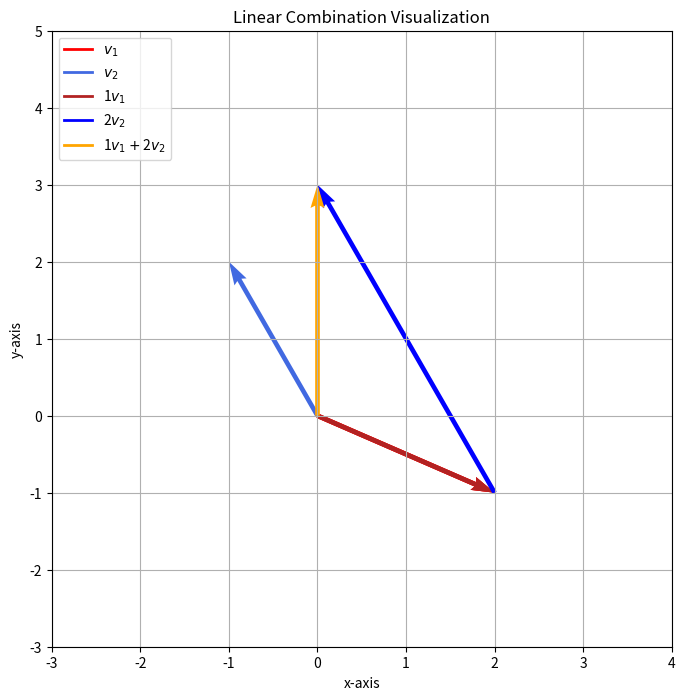

Here is the Python script that generated this plot:
import os 
import numpy as np 
import matplotlib.pyplot as plt
from matplotlib.animation import FuncAnimation
import warnings
warnings.filterwarnings('ignore')

def main():
    # Define vectors and coefficients
    v1 = np.array([2, -1])   
    v2 = np.array([-1, 2])  
    c1 = 1               
    c2 = 2

    # Compute linear combination 
    result_vector = compute_lc_2(v1, v2, c1, c2)

    # Plot linear combination 
    plot_lc(result_vector, v1, v2, c1, c2)         

def compute_lc_2(v1,v2, c1, c2):
    '''
    Compute linear combination for two vectors. 

    Arguments:
        - v1: vector 1 (np.ndarray)
        - v2: vector 2 (np.ndarray)
        - c1: coefficient 1
        - c2: coefficient 2
    
    Output:
        - result_vector: the resultant vector of linear combination (np.ndarray)
    '''
    # Calculate the linear combination
    result_vector = c1 * v1 + c2 * v2
    return result_vector

def update(frame, lines, result_vector, v1, v2, c1, c2, legend_labels, legend_linecolors):
    if frame == 0:
        # Plot v1 
        lines.append(plt.quiver(0, 0, v1[0], v1[1], angles='xy', scale_units='xy', scale=1, color='red', label='$v_1$'))
        legend_handles = [plt.Line2D([0], [0], color=color, linewidth=2) for color in [legend_linecolors[0]]]
        plt.legend(handles=legend_handles, labels=legend_labels, loc='upper left')
    elif frame == 1:
        # Plot v2
        lines.append(plt.quiver(0, 0, v2[0], v2[1], angles='xy', scale_units='xy', scale=1, color='royalblue', label='$v_2$'))
        legend_handles = [plt.Line2D([0], [0], color=color, linewidth=2) for color in legend_linecolors[0:2]]
        plt.legend(handles=legend_handles, labels=legend_labels, loc='upper left')
    elif frame == 2:
        # Plot linear combination (c1 * v1)
        lines.append(plt.quiver(0, 0, c1 * v1[0], c1 * v1[1], angles='xy', scale_units='xy', scale=1, color='firebrick', label=str(c1) + '$v_1$'))
        legend_handles = [plt.Line2D([0], [0], color=color, linewidth=2) for color in legend_linecolors[0:3]]
        plt.legend(handles=legend_handles, labels=legend_labels, loc='upper left')
    elif frame == 3:
        # Plot linear combination (c2 * v2)
        lines.append(plt.quiver(c1 * v1[0], c1 * v1[1], c2 * v2[0], c2 * v2[1], angles='xy', scale_units='xy', scale=1, color='blue', label=str(c2) + '$v_2$'))
        legend_handles = [plt.Line2D([0], [0], color=color, linewidth=2) for color in legend_linecolors[0:4]]
        plt.legend(handles=legend_handles, labels=legend_labels, loc='upper left')
    elif frame == 4:
        # Plot linear combination (c1 * v1 + c2 * v2)
        lines.append(plt.quiver(0, 0, result_vector[0], result_vector[1], angles='xy', scale_units='xy', scale=1, color='orange', label=str(c1) + '$v_1+$' + str(c2) + '$v_2$'))
        legend_handles = [plt.Line2D([0], [0], color=color, linewidth=2) for color in legend_linecolors[0:5]]
        plt.legend(handles=legend_handles, labels=legend_labels, loc='upper left')

def plot_lc(result_vector, v1, v2, c1, c2):
    plt.figure(figsize=(8, 8))
    plt.xlim(min((v1[0], v2[0], result_vector[0]))-2, max((v1[0], v2[0], result_vector[0])) + 2)
    plt.ylim(min((v1[1], v2[1], result_vector[1]))-2, max((v1[1], v2[1], result_vector[1])) + 2)
    plt.xlabel('x-axis')
    plt.ylabel('y-axis')
    plt.title('Linear Combination Visualization')
    plt.grid()
    
    # Create a list to store the lines for animation
    lines = []
    legend_labels = ['$v_1$', '$v_2$', str(c1) + '$v_1$', str(c2) + '$v_2$', str(c1) + '$v_1+$' + str(c2) + '$v_2$']
    legend_linecolors = ['red', 'royalblue', 'firebrick', 'blue', 'orange']
    
    # Use FuncAnimation to animate the drawing of quivers
    ani = FuncAnimation(plt.gcf(), update, fargs=(lines, result_vector, v1, v2, c1, c2, legend_labels, legend_linecolors), frames=5, repeat=False)

    # Save figure 
    figure_name = 'linear_combination_animation.gif'
    ani.save(os.path.join(os.getcwd(), figure_name), writer='pillow', fps=0.5)

if __name__ == '__main__':
    main()
